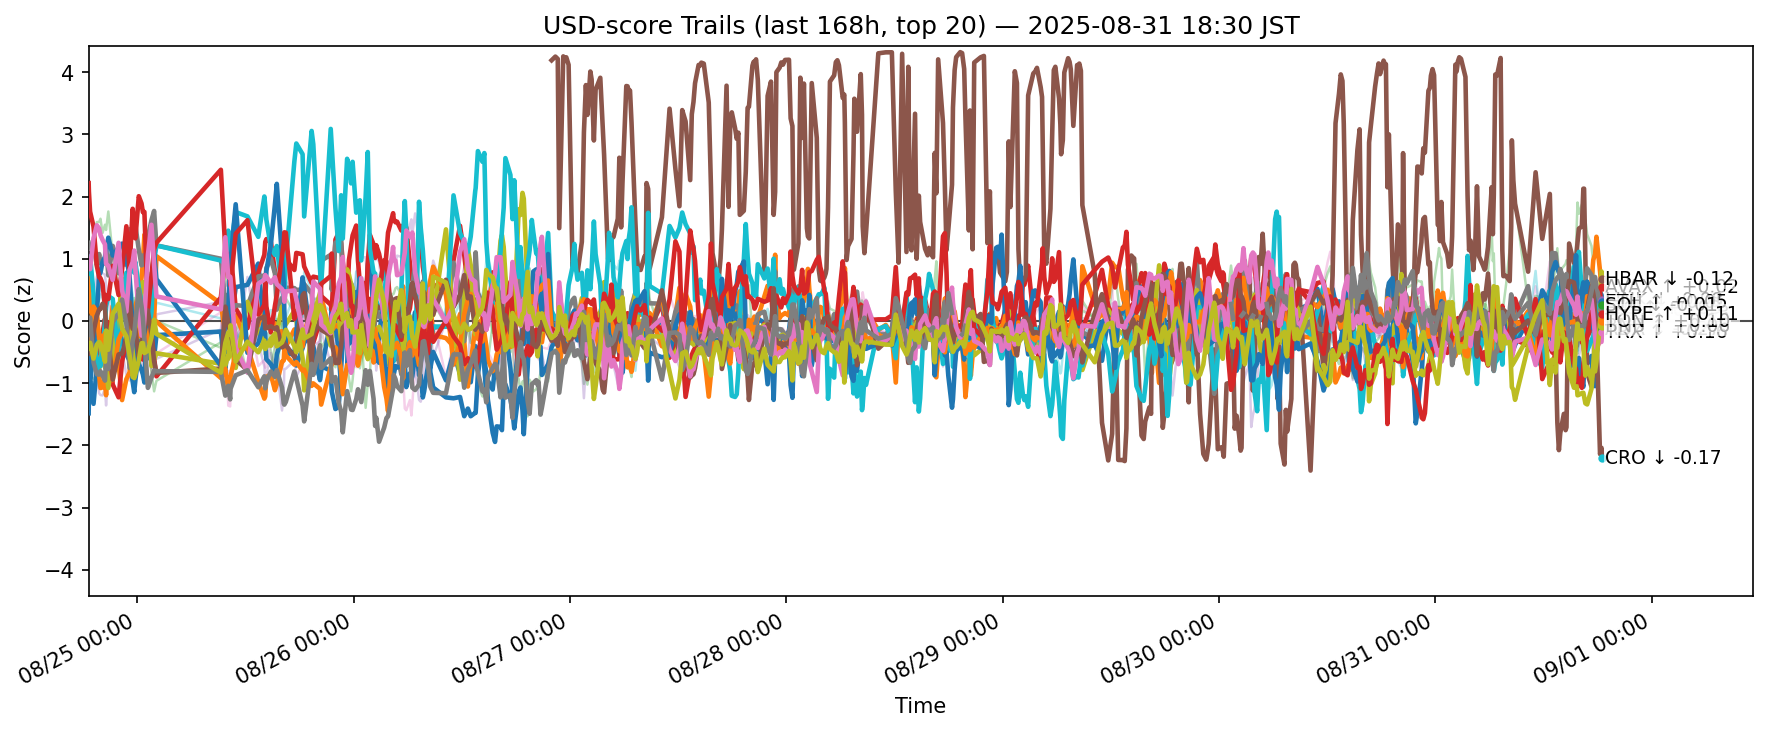

Source data for this figure (header and first rows):
ts, side, symbol, score
2025-08-24 09:36:45.492674+00:00, usd, ADA, -1.485
2025-08-24 09:36:45.492674+00:00, usd, AVAX, 0.8327
2025-08-24 09:36:45.492674+00:00, usd, BCH, 0.5455
2025-08-24 09:36:45.492674+00:00, usd, BNB, -0.4064
2025-08-24 09:36:45.492674+00:00, usd, BTC, 0.2702
2025-08-24 09:36:45.492674+00:00, usd, DOGE, -0.8941
2025-08-24 09:36:45.492674+00:00, usd, DOT, -0.3312
2025-08-24 09:36:45.492674+00:00, usd, ETH, 1.254
2025-08-24 09:36:45.492674+00:00, usd, HBAR, -0.1729
2025-08-24 09:36:45.492674+00:00, usd, HYPE, 0.7674
2025-08-24 09:36:45.492674+00:00, usd, LINK, -0.5902
2025-08-24 09:36:45.492674+00:00, usd, LTC, -0.4127
2025-08-24 09:36:45.492674+00:00, usd, SHIB, -0.8673
2025-08-24 09:36:45.492674+00:00, usd, SOL, 2.216
2025-08-24 09:36:45.492674+00:00, usd, SUI, -0.4696
2025-08-24 09:36:45.492674+00:00, usd, TON, -0.4771
2025-08-24 09:36:45.492674+00:00, usd, TRX, 0.9789
2025-08-24 09:36:45.492674+00:00, usd, UNI, -0.2163
2025-08-24 09:36:45.492674+00:00, usd, XLM, -0.4336
2025-08-24 09:36:45.492674+00:00, usd, XRP, -0.1641
2025-08-24 09:38:19.604075+00:00, usd, ADA, -1.216
2025-08-24 09:38:19.604075+00:00, usd, AVAX, 0.632
2025-08-24 09:38:19.604075+00:00, usd, BCH, 0.4842
2025-08-24 09:38:19.604075+00:00, usd, BNB, -0.4355
2025-08-24 09:38:19.604075+00:00, usd, BTC, 0.2718
2025-08-24 09:38:19.604075+00:00, usd, DOGE, -0.8093
2025-08-24 09:38:19.604075+00:00, usd, DOT, -0.3628
2025-08-24 09:38:19.604075+00:00, usd, ETH, 1.236
2025-08-24 09:38:19.604075+00:00, usd, HBAR, -0.09909
2025-08-24 09:38:19.604075+00:00, usd, HYPE, 0.9186
2025-08-24 09:38:19.604075+00:00, usd, LINK, -0.9643
2025-08-24 09:38:19.604075+00:00, usd, LTC, -0.3879
2025-08-24 09:38:19.604075+00:00, usd, SHIB, -0.6899
2025-08-24 09:38:19.604075+00:00, usd, SOL, 2.081
2025-08-24 09:38:19.604075+00:00, usd, SUI, -0.3775
2025-08-24 09:38:19.604075+00:00, usd, TON, -0.5291
2025-08-24 09:38:19.604075+00:00, usd, TRX, 0.8841
2025-08-24 09:38:19.604075+00:00, usd, UNI, -0.1785
2025-08-24 09:38:19.604075+00:00, usd, XLM, -0.4287
2025-08-24 09:38:19.604075+00:00, usd, XRP, -0.08435
2025-08-24 09:46:04.017142+00:00, usd, ADA, -0.962
2025-08-24 09:46:04.017142+00:00, usd, AVAX, 0.2034
2025-08-24 09:46:04.017142+00:00, usd, BCH, 0.4819
2025-08-24 09:46:04.017142+00:00, usd, BNB, -0.3337
2025-08-24 09:46:04.017142+00:00, usd, BTC, 0.2189
2025-08-24 09:46:04.017142+00:00, usd, DOGE, -0.6766
2025-08-24 09:46:04.017142+00:00, usd, DOT, -0.5625
2025-08-24 09:46:04.017142+00:00, usd, ETH, 1.156
2025-08-24 09:46:04.017142+00:00, usd, HBAR, -0.2208
2025-08-24 09:46:04.017142+00:00, usd, HYPE, 1.039
2025-08-24 09:46:04.017142+00:00, usd, LINK, -1.02
2025-08-24 09:46:04.017142+00:00, usd, LTC, -0.1449
2025-08-24 09:46:04.017142+00:00, usd, SHIB, -0.8708
2025-08-24 09:46:04.017142+00:00, usd, SOL, 1.759
2025-08-24 09:46:04.017142+00:00, usd, SUI, -0.1157
2025-08-24 09:46:04.017142+00:00, usd, TON, -0.4928
2025-08-24 09:46:04.017142+00:00, usd, TRX, 0.8328
2025-08-24 09:46:04.017142+00:00, usd, UNI, 0.05421
2025-08-24 09:46:04.017142+00:00, usd, XLM, -0.3514
2025-08-24 09:46:04.017142+00:00, usd, XRP, -0.05047
... 11,280 more rows
